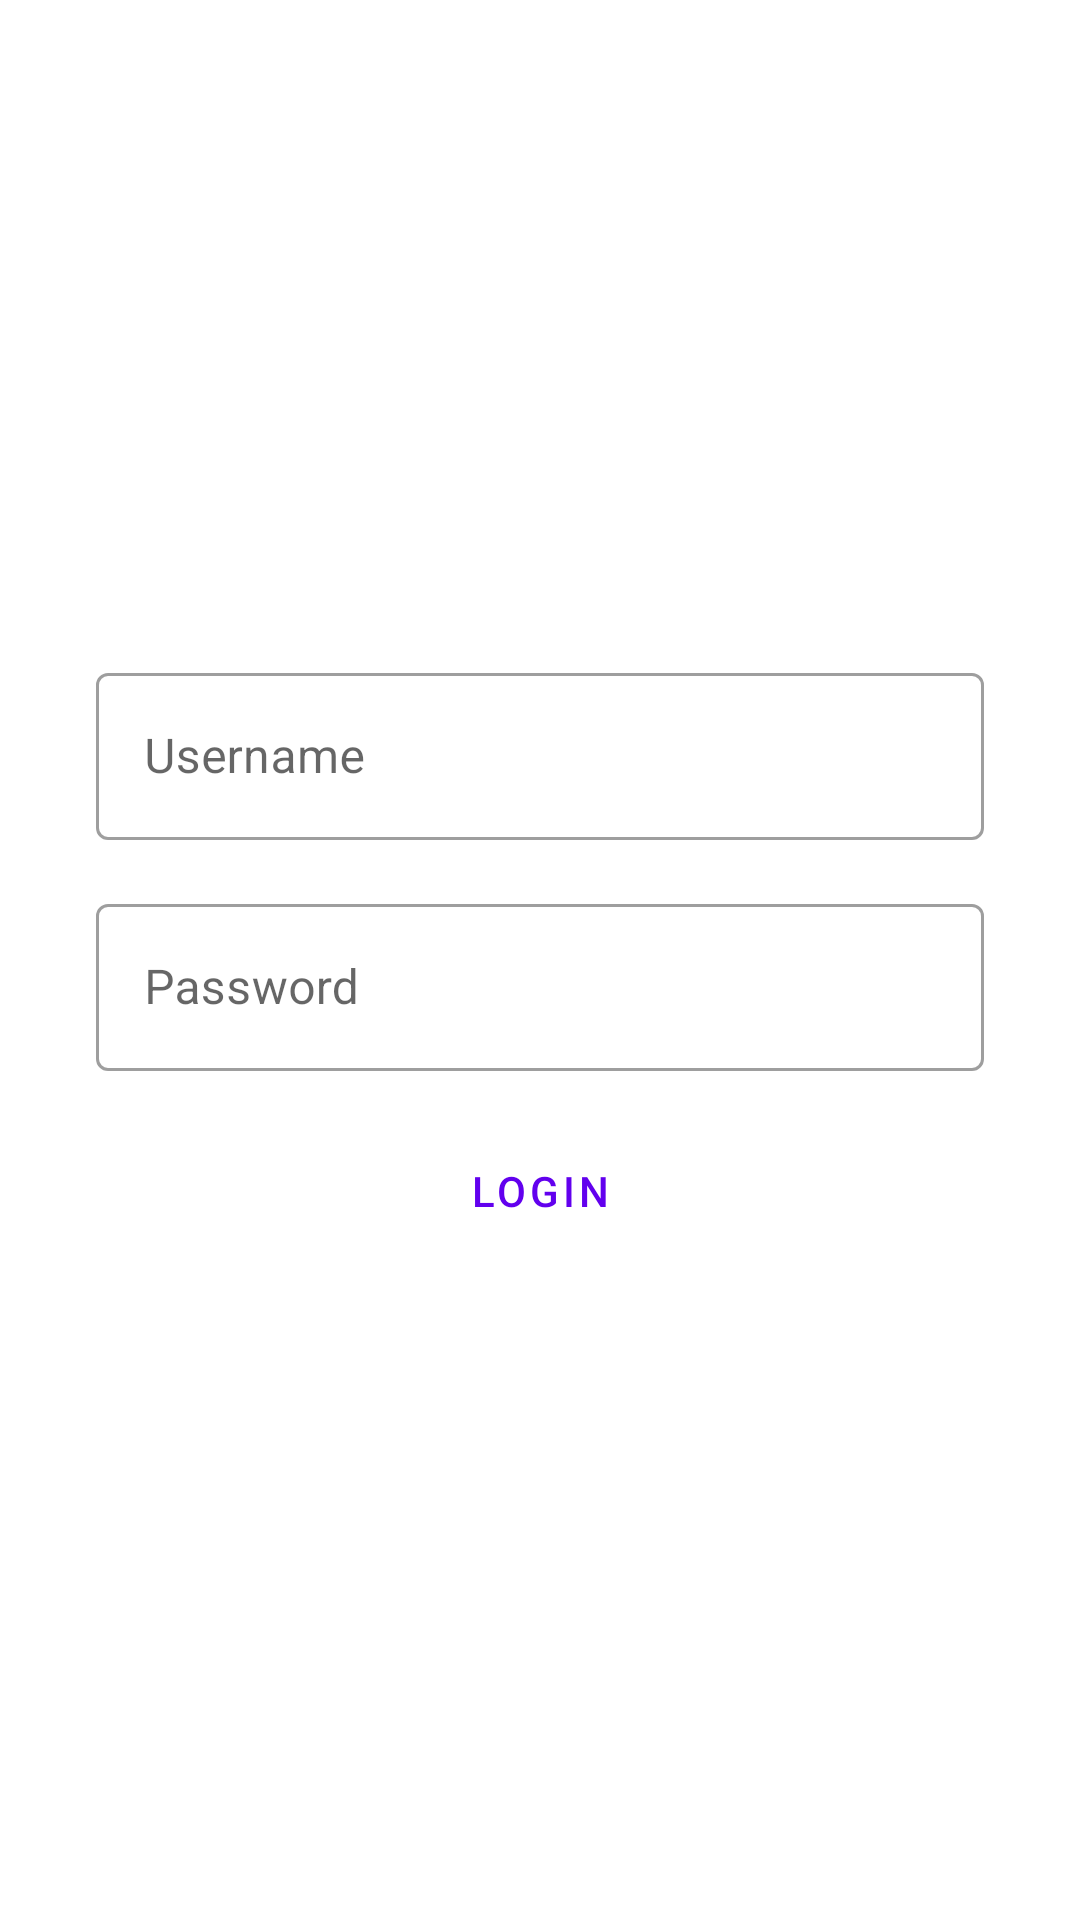

Write the Android layout XML for this screen, with the resource values it uses.
<!-- AndroidManifest.xml: application theme AppTheme -->
<!-- res/layout/activity_login.xml -->
<?xml version="1.0" encoding="utf-8"?>
<ScrollView xmlns:android="http://schemas.android.com/apk/res/android"
    xmlns:app="http://schemas.android.com/apk/res-auto"
    android:layout_width="match_parent"
    android:layout_height="match_parent"
    android:fillViewport="true">

    <androidx.constraintlayout.widget.ConstraintLayout
        android:layout_width="match_parent"
        android:layout_height="match_parent">

        <com.google.android.material.textfield.TextInputLayout
            android:id="@+id/textUsernameLayout"
            style="@style/Widget.MaterialComponents.TextInputLayout.OutlinedBox"
            android:layout_width="match_parent"
            android:layout_height="wrap_content"
            android:layout_marginStart="32dp"
            android:layout_marginEnd="32dp"
            android:hint="Username"
            app:layout_constraintBottom_toTopOf="@+id/textPasswordInput"
            app:layout_constraintEnd_toEndOf="parent"
            app:layout_constraintStart_toStartOf="parent"
            app:layout_constraintTop_toTopOf="parent"
            app:layout_constraintVertical_chainStyle="packed">

            <com.google.android.material.textfield.TextInputEditText
                android:id="@+id/loginInput"
                android:layout_width="match_parent"
                android:layout_height="wrap_content" />

        </com.google.android.material.textfield.TextInputLayout>

        <com.google.android.material.textfield.TextInputLayout
            android:id="@+id/textPasswordInput"
            style="@style/Widget.MaterialComponents.TextInputLayout.OutlinedBox"
            android:layout_width="match_parent"
            android:layout_height="wrap_content"
            android:layout_marginStart="32dp"
            android:layout_marginTop="16dp"
            android:layout_marginEnd="32dp"
            android:hint="Password"
            app:layout_constraintBottom_toTopOf="@+id/loginButton"
            app:layout_constraintEnd_toEndOf="parent"
            app:layout_constraintStart_toStartOf="parent"
            app:layout_constraintTop_toBottomOf="@+id/textUsernameLayout">

            <com.google.android.material.textfield.TextInputEditText
                android:id="@+id/passwordInput"
                android:layout_width="match_parent"
                android:layout_height="wrap_content" />

        </com.google.android.material.textfield.TextInputLayout>

        <com.google.android.material.button.MaterialButton
            style="@style/Widget.MaterialComponents.Button.TextButton"
            android:id="@+id/loginButton"
            android:layout_width="match_parent"
            android:layout_height="wrap_content"
            android:layout_marginStart="32dp"
            android:layout_marginTop="16dp"
            android:layout_marginEnd="32dp"
            android:text="Login"
            app:layout_constraintBottom_toBottomOf="parent"
            app:layout_constraintEnd_toEndOf="parent"
            app:layout_constraintStart_toStartOf="parent"
            app:layout_constraintTop_toBottomOf="@+id/textPasswordInput" />

        <ProgressBar
            android:id="@+id/progressBar"
            android:layout_width="wrap_content"
            android:layout_height="wrap_content"
            android:visibility="invisible"
            app:layout_constraintBottom_toBottomOf="@+id/loginButton"
            app:layout_constraintEnd_toEndOf="@+id/loginButton"
            app:layout_constraintStart_toStartOf="@+id/loginButton"
            app:layout_constraintTop_toTopOf="@+id/loginButton" />

    </androidx.constraintlayout.widget.ConstraintLayout>
</ScrollView>
<!-- resources referenced by this layout -->
<resources>
  <style name="AppTheme" parent="Theme.MaterialComponents.DayNight.NoActionBar">
          <item name="colorPrimary">@color/blue700</item>
          <item name="colorSecondary">@color/orange500</item>
          <item name="colorPrimaryDark">@color/blue800</item>
      </style>
  <color name="blue700">#344955</color>
  <color name="orange500">#F9AA33</color>
  <color name="blue800">#232F34</color>
</resources>
